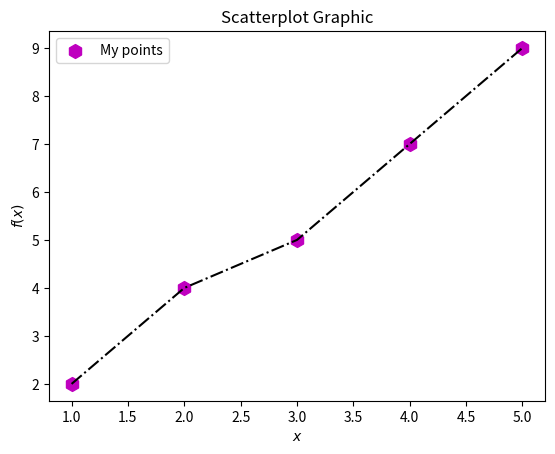

Reproduce this figure in Python.
import matplotlib.pyplot as plt
x = [1, 2, 3, 4, 5]
y = [2, 4, 5, 7, 9]
titulo = "Scatterplot Graphic"
eixox = "$x$"
eixoy = "$f(x)$"
plt.title(titulo)
plt.xlabel(eixox)
plt.ylabel(eixoy)
plt.scatter(x, y, label = "My points", color = "m", marker = "h", s = 100)
plt.plot(x, y, color = "k", linestyle = "-.")
plt.legend()
plt.show()